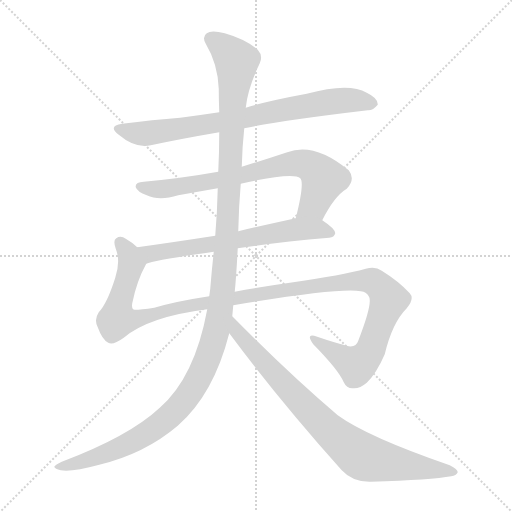
t = 0.00 s
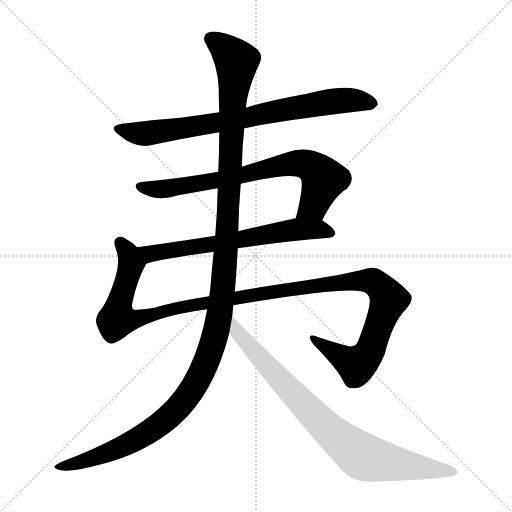
t = 5.06 s
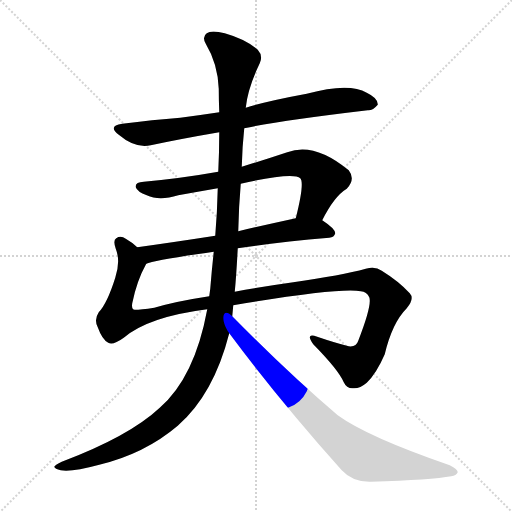
t = 5.28 s
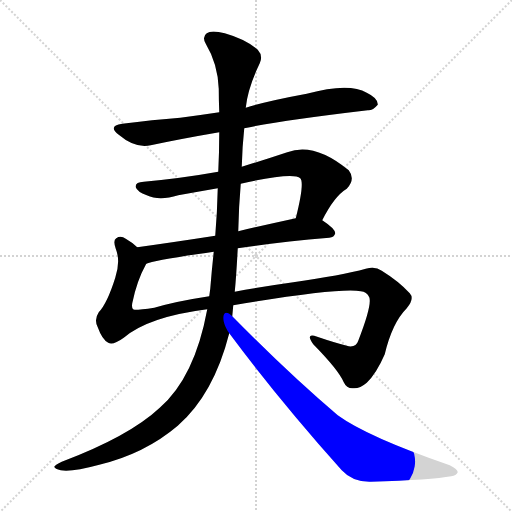
t = 5.51 s
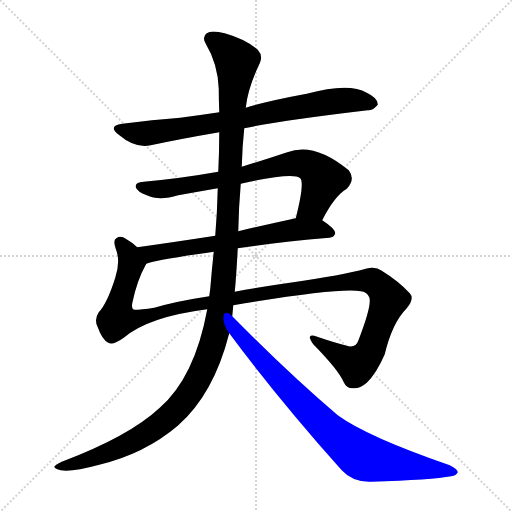
t = 5.73 s
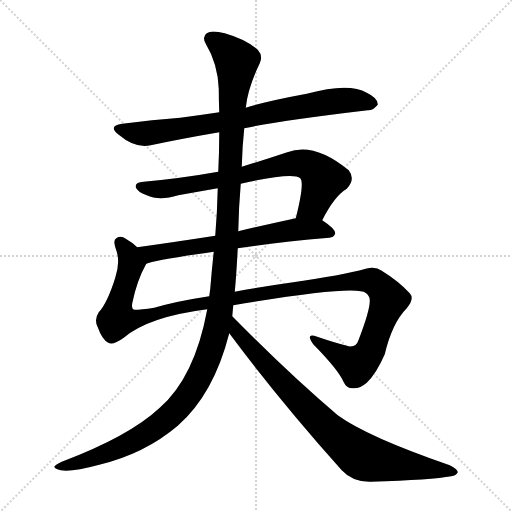
t = 6.38 s

The animated SVG that drew these frames (rendered in a browser with its animation timeline set to each time). Animation: 6 CSS @keyframes rules; one cycle of 6.38 s.

<svg version="1.1" viewBox="0 0 1024 1024" xmlns="http://www.w3.org/2000/svg">
  <g stroke="lightgray" stroke-dasharray="1,1" stroke-width="1" transform="scale(4, 4)">
    <line x1="0" y1="0" x2="256" y2="256"></line>
    <line x1="256" y1="0" x2="0" y2="256"></line>
    <line x1="128" y1="0" x2="128" y2="256"></line>
    <line x1="0" y1="128" x2="256" y2="128"></line>
  </g>
<g transform="scale(1, -1) translate(0, -900)">
   <style type="text/css">
    @keyframes keyframes0 {
      from {
       stroke: blue;
       stroke-dashoffset: 768;
       stroke-width: 128;
       }
       71% {
       animation-timing-function: step-end;
       stroke: blue;
       stroke-dashoffset: 0;
       stroke-width: 128;
       }
       to {
       stroke: black;
       stroke-width: 1024;
       }
       }
       #make-me-a-hanzi-animation-0 {
         animation: keyframes0 0.875000s both;
         animation-delay: 0.000000s;
         animation-timing-function: linear;
       }
    @keyframes keyframes1 {
      from {
       stroke: blue;
       stroke-dashoffset: 725;
       stroke-width: 128;
       }
       70% {
       animation-timing-function: step-end;
       stroke: blue;
       stroke-dashoffset: 0;
       stroke-width: 128;
       }
       to {
       stroke: black;
       stroke-width: 1024;
       }
       }
       #make-me-a-hanzi-animation-1 {
         animation: keyframes1 0.840007s both;
         animation-delay: 0.875000s;
         animation-timing-function: linear;
       }
    @keyframes keyframes2 {
      from {
       stroke: blue;
       stroke-dashoffset: 643;
       stroke-width: 128;
       }
       68% {
       animation-timing-function: step-end;
       stroke: blue;
       stroke-dashoffset: 0;
       stroke-width: 128;
       }
       to {
       stroke: black;
       stroke-width: 1024;
       }
       }
       #make-me-a-hanzi-animation-2 {
         animation: keyframes2 0.773275s both;
         animation-delay: 1.715007s;
         animation-timing-function: linear;
       }
    @keyframes keyframes3 {
      from {
       stroke: blue;
       stroke-dashoffset: 1232;
       stroke-width: 128;
       }
       80% {
       animation-timing-function: step-end;
       stroke: blue;
       stroke-dashoffset: 0;
       stroke-width: 128;
       }
       to {
       stroke: black;
       stroke-width: 1024;
       }
       }
       #make-me-a-hanzi-animation-3 {
         animation: keyframes3 1.252604s both;
         animation-delay: 2.488281s;
         animation-timing-function: linear;
       }
    @keyframes keyframes4 {
      from {
       stroke: blue;
       stroke-dashoffset: 1312;
       stroke-width: 128;
       }
       81% {
       animation-timing-function: step-end;
       stroke: blue;
       stroke-dashoffset: 0;
       stroke-width: 128;
       }
       to {
       stroke: black;
       stroke-width: 1024;
       }
       }
       #make-me-a-hanzi-animation-4 {
         animation: keyframes4 1.317708s both;
         animation-delay: 3.740885s;
         animation-timing-function: linear;
       }
    @keyframes keyframes5 {
      from {
       stroke: blue;
       stroke-dashoffset: 820;
       stroke-width: 128;
       }
       73% {
       animation-timing-function: step-end;
       stroke: blue;
       stroke-dashoffset: 0;
       stroke-width: 128;
       }
       to {
       stroke: black;
       stroke-width: 1024;
       }
       }
       #make-me-a-hanzi-animation-5 {
         animation: keyframes5 0.917318s both;
         animation-delay: 5.058594s;
         animation-timing-function: linear;
       }
</style>
<path d="M 488.5 643.5 Q 558.5 658.5 735.5 679.5 Q 745.5 678.5 755.5 690.5 Q 756.5 703.5 733.5 714.5 Q 697.5 735.5 613.5 712.5 Q 532.5 697.5 491.5 684.5 L 438.5 675.5 Q 398.5 669.5 360.5 664.5 Q 305.5 660.5 244.5 652.5 Q 214.5 648.5 237.5 630.5 Q 270.5 602.5 301.5 609.5 Q 362.5 622.5 438.5 635.5 L 488.5 643.5 Z" fill="lightgray"></path> 
<path d="M 644.5 459.5 Q 668.5 507.5 693.5 522.5 Q 711.5 541.5 697.5 559.5 Q 628.5 616.5 574.5 595.5 Q 526.5 579.5 483.5 566.5 L 436.5 556.5 Q 363.5 543.5 287.5 536.5 Q 269.5 535.5 271.5 525.5 Q 274.5 516.5 293.5 509.5 Q 318.5 497.5 356.5 509.5 Q 395.5 516.5 435.5 523.5 L 481.5 532.5 Q 586.5 556.5 600.5 543.5 Q 609.5 534.5 591.5 463.5 C 584.5 434.5 630.5 432.5 644.5 459.5 Z" fill="lightgray"></path> 
<path d="M 475.5 403.5 Q 554.5 415.5 658.5 424.5 Q 668.5 425.5 670.5 433.5 Q 670.5 442.5 644.5 459.5 C 627.5 471.5 620.5 469.5 591.5 463.5 Q 531.5 450.5 476.5 437.5 L 430.5 428.5 Q 346.5 415.5 274.5 405.5 C 244.5 401.5 263.5 363.5 292.5 372.5 Q 307.5 379.5 427.5 396.5 L 475.5 403.5 Z" fill="lightgray"></path> 
<path d="M 466.5 289.5 Q 680.5 325.5 721.5 317.5 Q 733.5 316.5 738.5 305.5 Q 744.5 290.5 716.5 218.5 Q 712.5 205.5 697.5 207.5 Q 669.5 214.5 634.5 226.5 Q 609.5 235.5 626.5 211.5 Q 677.5 159.5 687.5 135.5 Q 693.5 122.5 706.5 123.5 Q 719.5 122.5 733.5 134.5 Q 752.5 152.5 769.5 191.5 Q 784.5 254.5 813.5 283.5 Q 829.5 302.5 819.5 313.5 Q 797.5 337.5 763.5 358.5 Q 750.5 368.5 731.5 362.5 Q 683.5 349.5 586.5 335.5 Q 522.5 326.5 469.5 316.5 L 418.5 307.5 Q 352.5 297.5 308.5 284.5 Q 281.5 280.5 269.5 280.5 Q 262.5 281.5 264.5 293.5 Q 273.5 338.5 292.5 372.5 C 299.5 387.5 298.5 387.5 274.5 405.5 Q 265.5 414.5 251.5 422.5 Q 241.5 429.5 232.5 423.5 Q 225.5 419.5 231.5 402.5 Q 241.5 377.5 230.5 344.5 Q 214.5 293.5 197.5 275.5 Q 187.5 260.5 195.5 245.5 Q 204.5 220.5 216.5 214.5 Q 225.5 208.5 247.5 224.5 Q 296.5 266.5 414.5 281.5 L 466.5 289.5 Z" fill="lightgray"></path> 
<path d="M 469.5 316.5 Q 472.5 346.5 475.5 403.5 L 476.5 437.5 Q 477.5 486.5 481.5 532.5 L 483.5 566.5 Q 484.5 606.5 488.5 643.5 L 491.5 684.5 Q 495.5 723.5 519.5 773.5 Q 526.5 788.5 515.5 800.5 Q 491.5 821.5 449.5 833.5 Q 422.5 840.5 413.5 833.5 Q 403.5 826.5 411.5 812.5 Q 435.5 772.5 437.5 722.5 Q 437.5 700.5 438.5 675.5 L 438.5 635.5 Q 438.5 596.5 436.5 556.5 L 435.5 523.5 Q 434.5 477.5 430.5 428.5 L 427.5 396.5 Q 423.5 360.5 420.5 322.5 Q 419.5 315.5 418.5 307.5 L 414.5 281.5 Q 389.5 145.5 319.5 84.5 Q 258.5 27.5 123.5 -23.5 Q 110.5 -29.5 108.5 -33.5 Q 109.5 -37.5 121.5 -40.5 Q 143.5 -44.5 198.5 -29.5 Q 289.5 -7.5 355.5 48.5 Q 427.5 111.5 458.5 233.5 L 464.5 267.5 Q 465.5 277.5 466.5 289.5 L 469.5 316.5 Z" fill="lightgray"></path> 
<path d="M 458.5 233.5 Q 557.5 100.5 683.5 -40.5 Q 705.5 -64.5 741.5 -63.5 Q 864.5 -59.5 902.5 -52.5 Q 912.5 -51.5 915.5 -44.5 Q 915.5 -38.5 899.5 -30.5 Q 734.5 26.5 675.5 69.5 Q 578.5 151.5 464.5 267.5 C 443.5 288.5 440.5 257.5 458.5 233.5 Z" fill="lightgray"></path> 
      <clipPath id="make-me-a-hanzi-clip-0">
      <path d="M 488.5 643.5 Q 558.5 658.5 735.5 679.5 Q 745.5 678.5 755.5 690.5 Q 756.5 703.5 733.5 714.5 Q 697.5 735.5 613.5 712.5 Q 532.5 697.5 491.5 684.5 L 438.5 675.5 Q 398.5 669.5 360.5 664.5 Q 305.5 660.5 244.5 652.5 Q 214.5 648.5 237.5 630.5 Q 270.5 602.5 301.5 609.5 Q 362.5 622.5 438.5 635.5 L 488.5 643.5 Z" fill="lightgray"></path>
      </clipPath>
      <path clip-path="url(#make-me-a-hanzi-clip-0)" d="M 239.5 642.5 L 292.5 632.5 L 479.5 661.5 L 647.5 695.5 L 712.5 699.5 L 744.5 692.5 " fill="none" id="make-me-a-hanzi-animation-0" stroke-dasharray="640 1280" stroke-linecap="round"></path>

      <clipPath id="make-me-a-hanzi-clip-1">
      <path d="M 644.5 459.5 Q 668.5 507.5 693.5 522.5 Q 711.5 541.5 697.5 559.5 Q 628.5 616.5 574.5 595.5 Q 526.5 579.5 483.5 566.5 L 436.5 556.5 Q 363.5 543.5 287.5 536.5 Q 269.5 535.5 271.5 525.5 Q 274.5 516.5 293.5 509.5 Q 318.5 497.5 356.5 509.5 Q 395.5 516.5 435.5 523.5 L 481.5 532.5 Q 586.5 556.5 600.5 543.5 Q 609.5 534.5 591.5 463.5 C 584.5 434.5 630.5 432.5 644.5 459.5 Z" fill="lightgray"></path>
      </clipPath>
      <path clip-path="url(#make-me-a-hanzi-clip-1)" d="M 281.5 526.5 L 343.5 523.5 L 490.5 549.5 L 557.5 568.5 L 605.5 573.5 L 623.5 566.5 L 646.5 538.5 L 625.5 489.5 L 598.5 473.5 " fill="none" id="make-me-a-hanzi-animation-1" stroke-dasharray="597 1194" stroke-linecap="round"></path>

      <clipPath id="make-me-a-hanzi-clip-2">
      <path d="M 475.5 403.5 Q 554.5 415.5 658.5 424.5 Q 668.5 425.5 670.5 433.5 Q 670.5 442.5 644.5 459.5 C 627.5 471.5 620.5 469.5 591.5 463.5 Q 531.5 450.5 476.5 437.5 L 430.5 428.5 Q 346.5 415.5 274.5 405.5 C 244.5 401.5 263.5 363.5 292.5 372.5 Q 307.5 379.5 427.5 396.5 L 475.5 403.5 Z" fill="lightgray"></path>
      </clipPath>
      <path clip-path="url(#make-me-a-hanzi-clip-2)" d="M 282.5 402.5 L 305.5 392.5 L 588.5 440.5 L 642.5 441.5 L 661.5 433.5 " fill="none" id="make-me-a-hanzi-animation-2" stroke-dasharray="515 1030" stroke-linecap="round"></path>

      <clipPath id="make-me-a-hanzi-clip-3">
      <path d="M 466.5 289.5 Q 680.5 325.5 721.5 317.5 Q 733.5 316.5 738.5 305.5 Q 744.5 290.5 716.5 218.5 Q 712.5 205.5 697.5 207.5 Q 669.5 214.5 634.5 226.5 Q 609.5 235.5 626.5 211.5 Q 677.5 159.5 687.5 135.5 Q 693.5 122.5 706.5 123.5 Q 719.5 122.5 733.5 134.5 Q 752.5 152.5 769.5 191.5 Q 784.5 254.5 813.5 283.5 Q 829.5 302.5 819.5 313.5 Q 797.5 337.5 763.5 358.5 Q 750.5 368.5 731.5 362.5 Q 683.5 349.5 586.5 335.5 Q 522.5 326.5 469.5 316.5 L 418.5 307.5 Q 352.5 297.5 308.5 284.5 Q 281.5 280.5 269.5 280.5 Q 262.5 281.5 264.5 293.5 Q 273.5 338.5 292.5 372.5 C 299.5 387.5 298.5 387.5 274.5 405.5 Q 265.5 414.5 251.5 422.5 Q 241.5 429.5 232.5 423.5 Q 225.5 419.5 231.5 402.5 Q 241.5 377.5 230.5 344.5 Q 214.5 293.5 197.5 275.5 Q 187.5 260.5 195.5 245.5 Q 204.5 220.5 216.5 214.5 Q 225.5 208.5 247.5 224.5 Q 296.5 266.5 414.5 281.5 L 466.5 289.5 Z" fill="lightgray"></path>
      </clipPath>
      <path clip-path="url(#make-me-a-hanzi-clip-3)" d="M 240.5 414.5 L 256.5 394.5 L 262.5 372.5 L 237.5 290.5 L 235.5 263.5 L 243.5 261.5 L 275.5 262.5 L 412.5 295.5 L 681.5 335.5 L 742.5 338.5 L 765.5 321.5 L 777.5 300.5 L 744.5 207.5 L 722.5 176.5 L 713.5 170.5 L 700.5 175.5 L 626.5 220.5 " fill="none" id="make-me-a-hanzi-animation-3" stroke-dasharray="1104 2208" stroke-linecap="round"></path>

      <clipPath id="make-me-a-hanzi-clip-4">
      <path d="M 469.5 316.5 Q 472.5 346.5 475.5 403.5 L 476.5 437.5 Q 477.5 486.5 481.5 532.5 L 483.5 566.5 Q 484.5 606.5 488.5 643.5 L 491.5 684.5 Q 495.5 723.5 519.5 773.5 Q 526.5 788.5 515.5 800.5 Q 491.5 821.5 449.5 833.5 Q 422.5 840.5 413.5 833.5 Q 403.5 826.5 411.5 812.5 Q 435.5 772.5 437.5 722.5 Q 437.5 700.5 438.5 675.5 L 438.5 635.5 Q 438.5 596.5 436.5 556.5 L 435.5 523.5 Q 434.5 477.5 430.5 428.5 L 427.5 396.5 Q 423.5 360.5 420.5 322.5 Q 419.5 315.5 418.5 307.5 L 414.5 281.5 Q 389.5 145.5 319.5 84.5 Q 258.5 27.5 123.5 -23.5 Q 110.5 -29.5 108.5 -33.5 Q 109.5 -37.5 121.5 -40.5 Q 143.5 -44.5 198.5 -29.5 Q 289.5 -7.5 355.5 48.5 Q 427.5 111.5 458.5 233.5 L 464.5 267.5 Q 465.5 277.5 466.5 289.5 L 469.5 316.5 Z" fill="lightgray"></path>
      </clipPath>
      <path clip-path="url(#make-me-a-hanzi-clip-4)" d="M 421.5 822.5 L 473.5 777.5 L 449.5 362.5 L 436.5 254.5 L 416.5 185.5 L 369.5 99.5 L 310.5 44.5 L 232.5 0.5 L 115.5 -36.5 " fill="none" id="make-me-a-hanzi-animation-4" stroke-dasharray="1184 2368" stroke-linecap="round"></path>

      <clipPath id="make-me-a-hanzi-clip-5">
      <path d="M 458.5 233.5 Q 557.5 100.5 683.5 -40.5 Q 705.5 -64.5 741.5 -63.5 Q 864.5 -59.5 902.5 -52.5 Q 912.5 -51.5 915.5 -44.5 Q 915.5 -38.5 899.5 -30.5 Q 734.5 26.5 675.5 69.5 Q 578.5 151.5 464.5 267.5 C 443.5 288.5 440.5 257.5 458.5 233.5 Z" fill="lightgray"></path>
      </clipPath>
      <path clip-path="url(#make-me-a-hanzi-clip-5)" d="M 469.5 260.5 L 474.5 236.5 L 583.5 114.5 L 649.5 47.5 L 711.5 -4.5 L 750.5 -20.5 L 907.5 -45.5 " fill="none" id="make-me-a-hanzi-animation-5" stroke-dasharray="692 1384" stroke-linecap="round"></path>

</g>
</svg>
